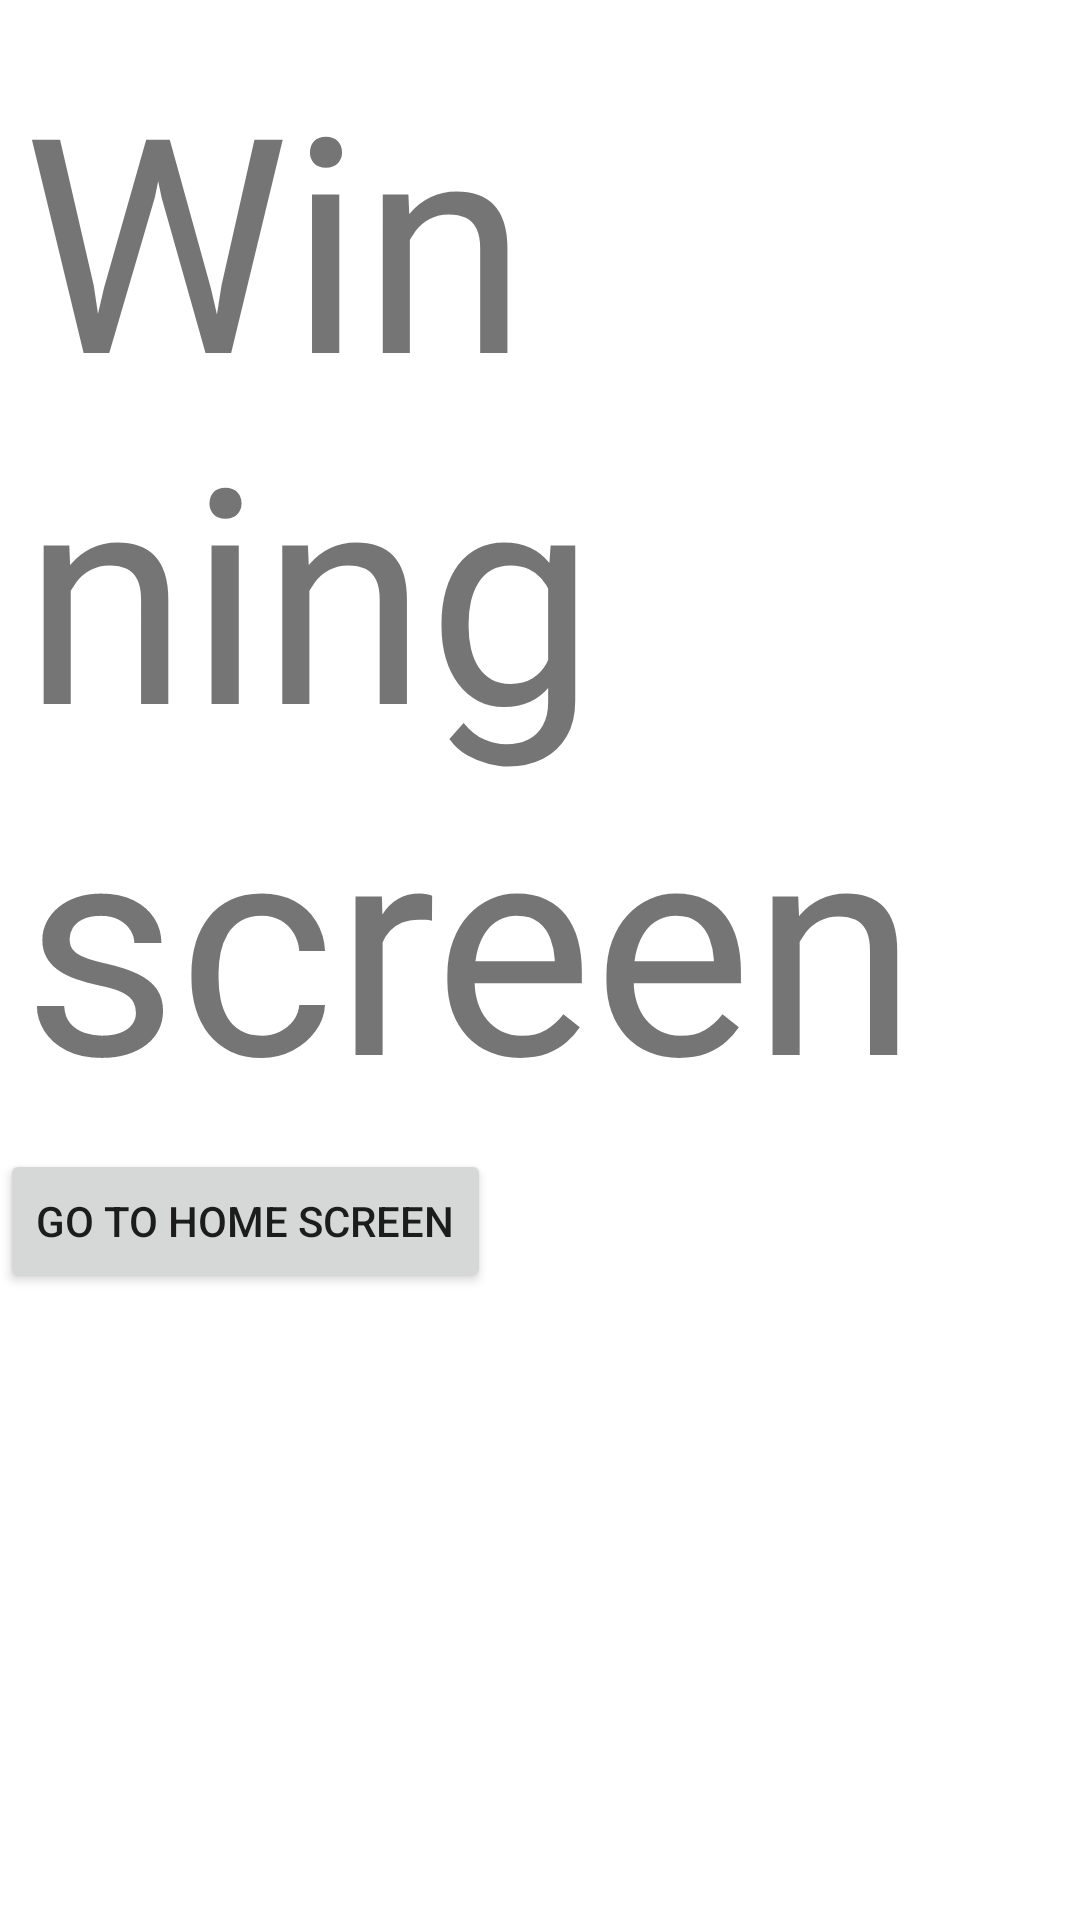

Write the Android layout XML for this screen, with the resource values it uses.
<!-- AndroidManifest.xml: application theme Theme.S205350Lykkehjulet -->
<!-- res/layout/fragment_winning_screen.xml -->
<?xml version="1.0" encoding="utf-8"?>
<layout xmlns:android="http://schemas.android.com/apk/res/android"
    xmlns:app="http://schemas.android.com/apk/res-auto"
    xmlns:tools="http://schemas.android.com/tools">

<data>
    <variable
        name="gameViewModel"
        type="com.example.s205350lykkehjulet.GameViewModel" />

    <variable
        name="winningScreenFragment"
        type="com.example.s205350lykkehjulet.WinningScreen" />
</data>

<androidx.constraintlayout.widget.ConstraintLayout
    android:layout_width="match_parent"
    android:layout_height="match_parent"
    tools:context=".WinningScreen">


    <TextView
        android:id="@+id/textView"
        android:layout_width="345dp"
        android:layout_height="371dp"
        android:text="Winning screen"
        android:textSize="100dp"
        app:layout_constraintBottom_toBottomOf="parent"
        app:layout_constraintEnd_toEndOf="parent"
        app:layout_constraintStart_toStartOf="parent"
        app:layout_constraintTop_toTopOf="parent"
        app:layout_constraintVertical_bias="0.044" />

    <Button
        android:id="@+id/button2"
        android:layout_width="wrap_content"
        android:layout_height="wrap_content"
        android:text="Go to home screen"
        app:layout_constraintTop_toBottomOf="@+id/textView"
        tools:layout_editor_absoluteX="136dp" />

</androidx.constraintlayout.widget.ConstraintLayout>
</layout>
<!-- resources referenced by this layout -->
<resources>
  <style name="Theme.S205350Lykkehjulet" parent="Theme.MaterialComponents.DayNight.DarkActionBar">
          
          <item name="colorPrimary">@color/green_blue_light</item>
          <item name="colorPrimaryVariant">@color/green_blue_dark</item>
          <item name="colorOnPrimary">@color/white</item>
  
          
          <item name="colorSecondary">@color/pink_light</item>
          <item name="colorSecondaryVariant">@color/pink_dark</item>
          <item name="colorOnSecondary">#000000</item>
          
          <item name="android:statusBarColor" tools:targetApi="l">?attr/colorPrimaryVariant</item>
          
      </style>
  <color name="green_blue_light">#009688</color>
  <color name="green_blue_dark">#00796B</color>
  <color name="white">#FFFFFFFF</color>
  <color name="pink_light">#E23C52</color>
  <color name="pink_dark">#BD3244</color>
</resources>
